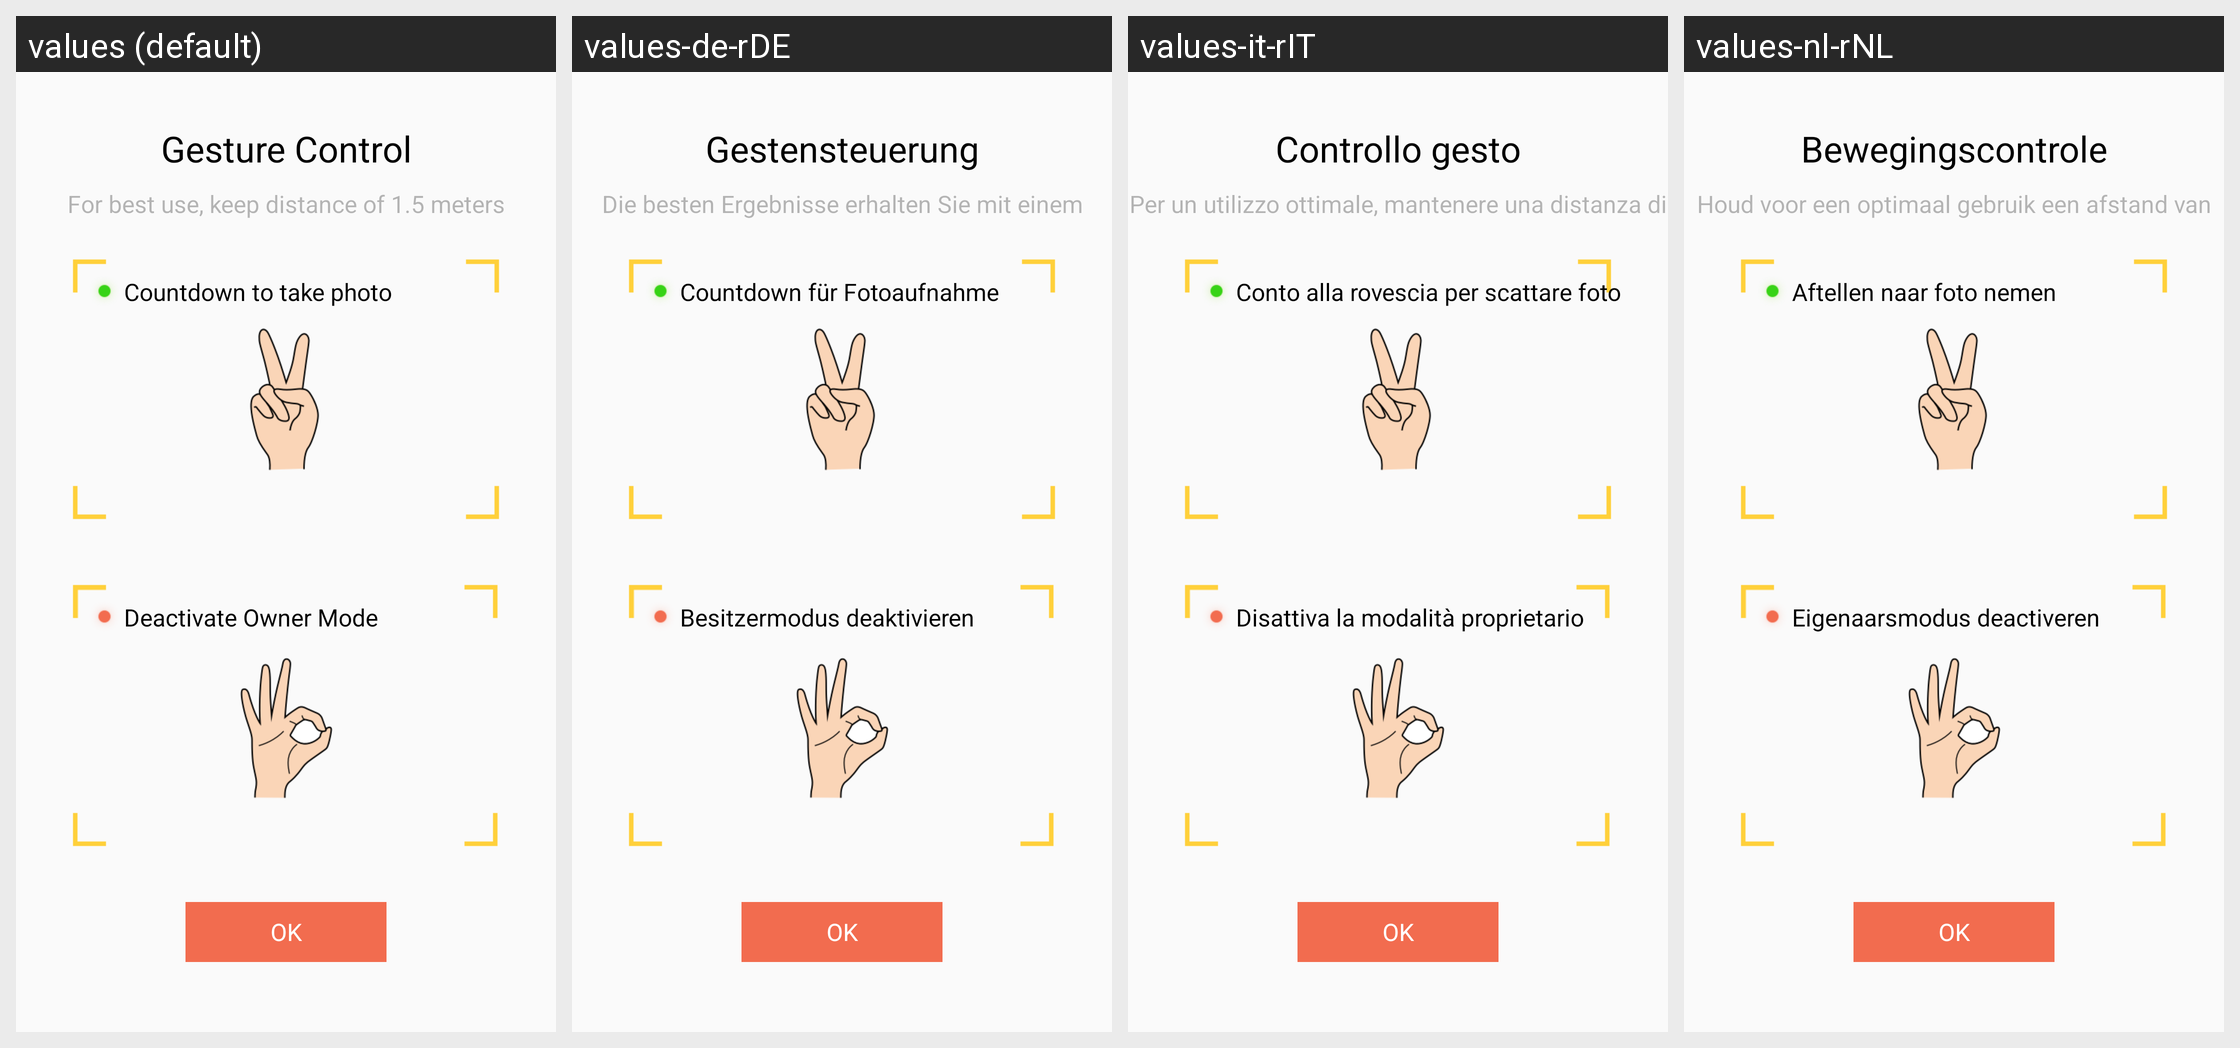

Locale-by-locale string values for the Android screen shown in this grid:
Android screen res/layout/fragment_owner_tutorial_after_page2.xml rendered under 4 locales, left to right: values (default), values-de-rDE, values-it-rIT, values-nl-rNL. Device: Nexus 5 (rendered at 1080×1920; each locale shown at half size, 540×960, under a caption strip naming it); theme AppTheme.
Other locales in the repository, not shown: values-af, values-ar, values-bg, values-bn, values-bn-rBD, values-ca, values-cs, values-da, values-de, values-el, values-en-rGB, values-es, values-es-rES, values-fa, values-fi, values-fr, values-fr-rFR, values-gu, values-hi, values-hr, values-hu, values-in, values-it, values-iw, values-ja, values-ja-rJP, values-kn, values-ko, values-mr, values-ms, values-nb, values-nl, values-pl, values-pt, values-pt-rPT, values-ro, values-ru, values-ru-rRU, values-sk, values-sr, values-sv, values-ta, values-th, values-tl, values-tr, values-uk, values-ur, values-vi, values-zh-rCN, values-zh-rHK, values-zh-rTW.
Strings drawn on this screen, with the default value and each locale's value (text and hints the layout hard-codes, and strings that could not be matched under every locale, appear in the picture but are not listed):

owner_tutorial_page3_txt_title
  values: Gesture Control
  values-de-rDE: Gestensteuerung
  values-it-rIT: Controllo gesto
  values-nl-rNL: Bewegingscontrole

owner_tutorial_page3_txt_hint
  values: For best use, keep distance of 1.5 meters
  values-de-rDE: Die besten Ergebnisse erhalten Sie mit einem Abstand von 1,5 Metern.
  values-it-rIT: Per un utilizzo ottimale, mantenere una distanza di 1,5 metri
  values-nl-rNL: Houd voor een optimaal gebruik een afstand van 1,5 meter aan

owner_tutorial_page3_txt_desc1
  values: Countdown to take photo
  values-de-rDE: Countdown für Fotoaufnahme
  values-it-rIT: Conto alla rovescia per scattare foto
  values-nl-rNL: Aftellen naar foto nemen

owner_tutorial_page3_txt_desc2
  values: Deactivate Owner Mode
  values-de-rDE: Besitzermodus deaktivieren
  values-it-rIT: Disattiva la modalità proprietario
  values-nl-rNL: Eigenaarsmodus deactiveren

owner_tutorial_page0_wifi_btn
  values: OK
  values-de-rDE: OK
  values-it-rIT: OK
  values-nl-rNL: OK
